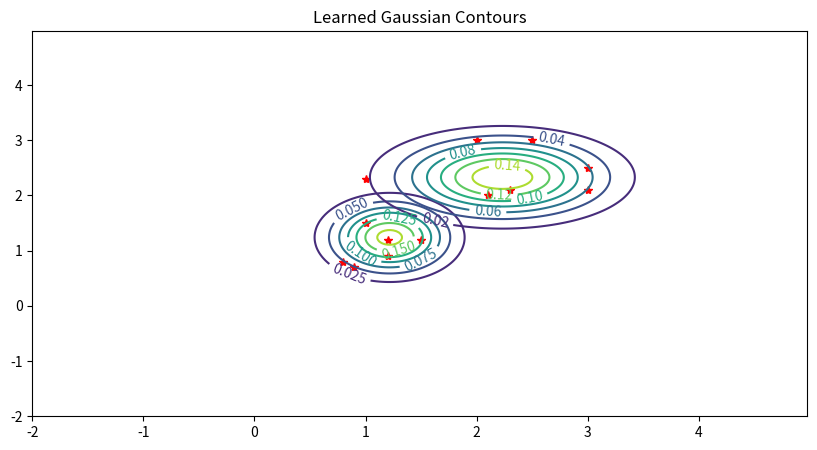

The matplotlib source for this figure:
#!/usr/bin/env python3
# -*- coding: utf-8 -*-
"""
Created on Sun Feb 10 14:59:58 2019

@author: xungejiang
"""

import numpy as np
from scipy import stats
from scipy.stats import multivariate_normal as mvn
import math

from matplotlib import pyplot as plt

# sample 2d data
np.random.seed(seed=123)
data1 = np.array([[1, 1.5, 1.2, 1.2, .9, .8, 1, 2.3, 2.1, 2, 3, 2.5, 3]])                                
data2 = np.array([[1.5, 1.2, 1.2, .9, .7, .8, 2.3, 2.1, 2, 3, 2.5, 3, 2.1]])
data = np.concatenate((data1, data2), axis=0).T

def gaussian_2d(x, y, x0, y0, xsig, ysig):
    return (1/(2*math.pi*(xsig+ysig)**(0.5)))*np.exp(-0.5*(((x-x0) / xsig)**2 + ((y-y0) / ysig)**2))

# plot function 
def plt_2dGaussians(data, mu, sig, m):
    delta = 0.025
    x = np.arange(-2.0, 5.0, delta)
    y = np.arange(-2.0, 5.0, delta)
    X, Y = np.meshgrid(x, y)
    
    plt.clf()
    plt.figure(figsize=(10,5))
    Z = dict()
    CS = dict()
    # plot raw data
    plt.plot(data[:, 0], data[:, 1], "r*")
    for i in range(m): 
        Z[i] = gaussian_2d(X, Y, mu[i][0], mu[i][1], sig[i][0].sum(), sig[i][1].sum())
        CS[i] = plt.contour(X, Y, Z[i])
        plt.clabel(CS[i], inline=1, fontsize=10)
    plt.title('Learned Gaussian Contours')
    plt.show()

def EM(X, m, epsilon):
    n, p = X.shape
    # dimension - 2d
    l = 2
    
    # initalize - initial guesses for parameters
    # mu: m*l matrix (m gaussians and 2 dimensions)
    mu = np.random.random((m, l)) 
    # sig: l*l matrix for each m => m*l vectors 
    sig = np.random.random((m, l))
    # prior, evenly divided for initial value 
    prior = np.ones(m) / m
    
    old_LL = np.inf  
    max_iter = 100
    
    for i in range(max_iter): 
        # E-step - get probability of each 
        E = np.zeros((m, n))
        for j in range(m):
            for i in range(n):
                E[j, i] = prior[j] * mvn(mu[j], sig[j]).pdf(X[i])
        # expected
        E = E / np.sum(E, axis=0) 
        E = E.T     

        # M-step - Create new mu, sig, prior vectors
        mu = []
        sigma = [] 
        prior = [] 
        for j in range(m):
            # sum by column
            rk = np.sum(E[:,j],axis=0) 

            #update mu 
            mu_e = np.sum(X * E[:, j].reshape(len(X),1), axis=0) 
            mu_e = mu_e / rk
            mu.append(mu_e)
        
            # update sigma
            result = (np.array(E[:, j]).reshape(len(X),1)*(X-mu_e)).T
            sig_e = np.dot(result,(X-mu_e))/rk
            sigma.append(sig_e)
    
            # update prior
            prior_e = rk / np.sum(E)
            prior.append(prior_e)
        
        # plot learned parameters 
        plt_2dGaussians(X, mu, sigma, m)
        
        # update complete log likelihoood
        new_LL = 0 
        for j in range(m): 
            for i in range(n):
                new_LL = np.log(prior[j] * mvn(mu[j], sigma[j]).pdf(X[i]))
        if np.abs(new_LL - old_LL) < epsilon: break
        old_LL = new_LL
        
    return mu, sigma, prior

if __name__ == '__main__':
    # call the EM algorithm, set m gaussian
    m = 2
    mu_result, sigma_result, prior_result = EM(data, m, 0.001)
